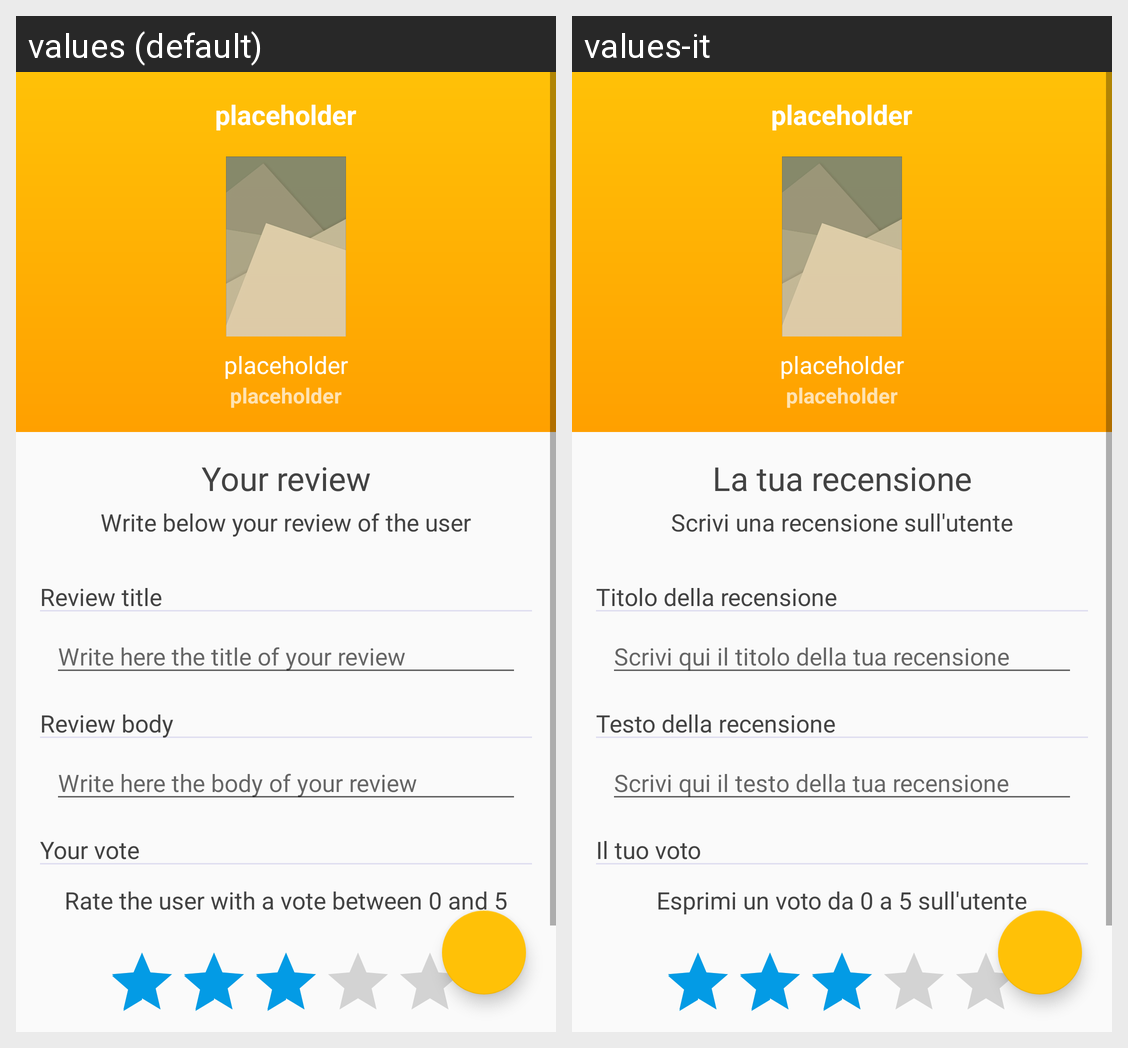

Strings drawn on this Android screen and how each of the app's shown locales translates them:
Android screen res/layout/activity_write_review.xml rendered under 2 locales, left to right: values (default), values-it. Device: Nexus 5 (rendered at 1080×1920; each locale shown at half size, 540×960, under a caption strip naming it); theme AppTheme.
Strings drawn on this screen, with the default value and each locale's value (text and hints the layout hard-codes, and strings that could not be matched under every locale, appear in the picture but are not listed):

placeholder
  values: placeholder
  values-it: placeholder  [not translated; the default value is used]

writereview_review_heading
  values: Your review
  values-it: La tua recensione

writereview_review_headingMessage
  values: Write below your review of the user
  values-it: Scrivi una recensione sull'utente

writereview_reviewTitle_heading
  values: Review title
  values-it: Titolo della recensione

writereview_reviewTitle_hint
  values: Write here the title of your review
  values-it: Scrivi qui il titolo della tua recensione

writereview_reviewBody_heading
  values: Review body
  values-it: Testo della recensione

writereview_reviewBody_hint
  values: Write here the body of your review
  values-it: Scrivi qui il testo della tua recensione

writereview_reviewVote_heading
  values: Your vote
  values-it: Il tuo voto

writereview_reviewVote_message
  values: Rate the user with a vote between 0 and 5
  values-it: Esprimi un voto da 0 a 5 sull'utente
